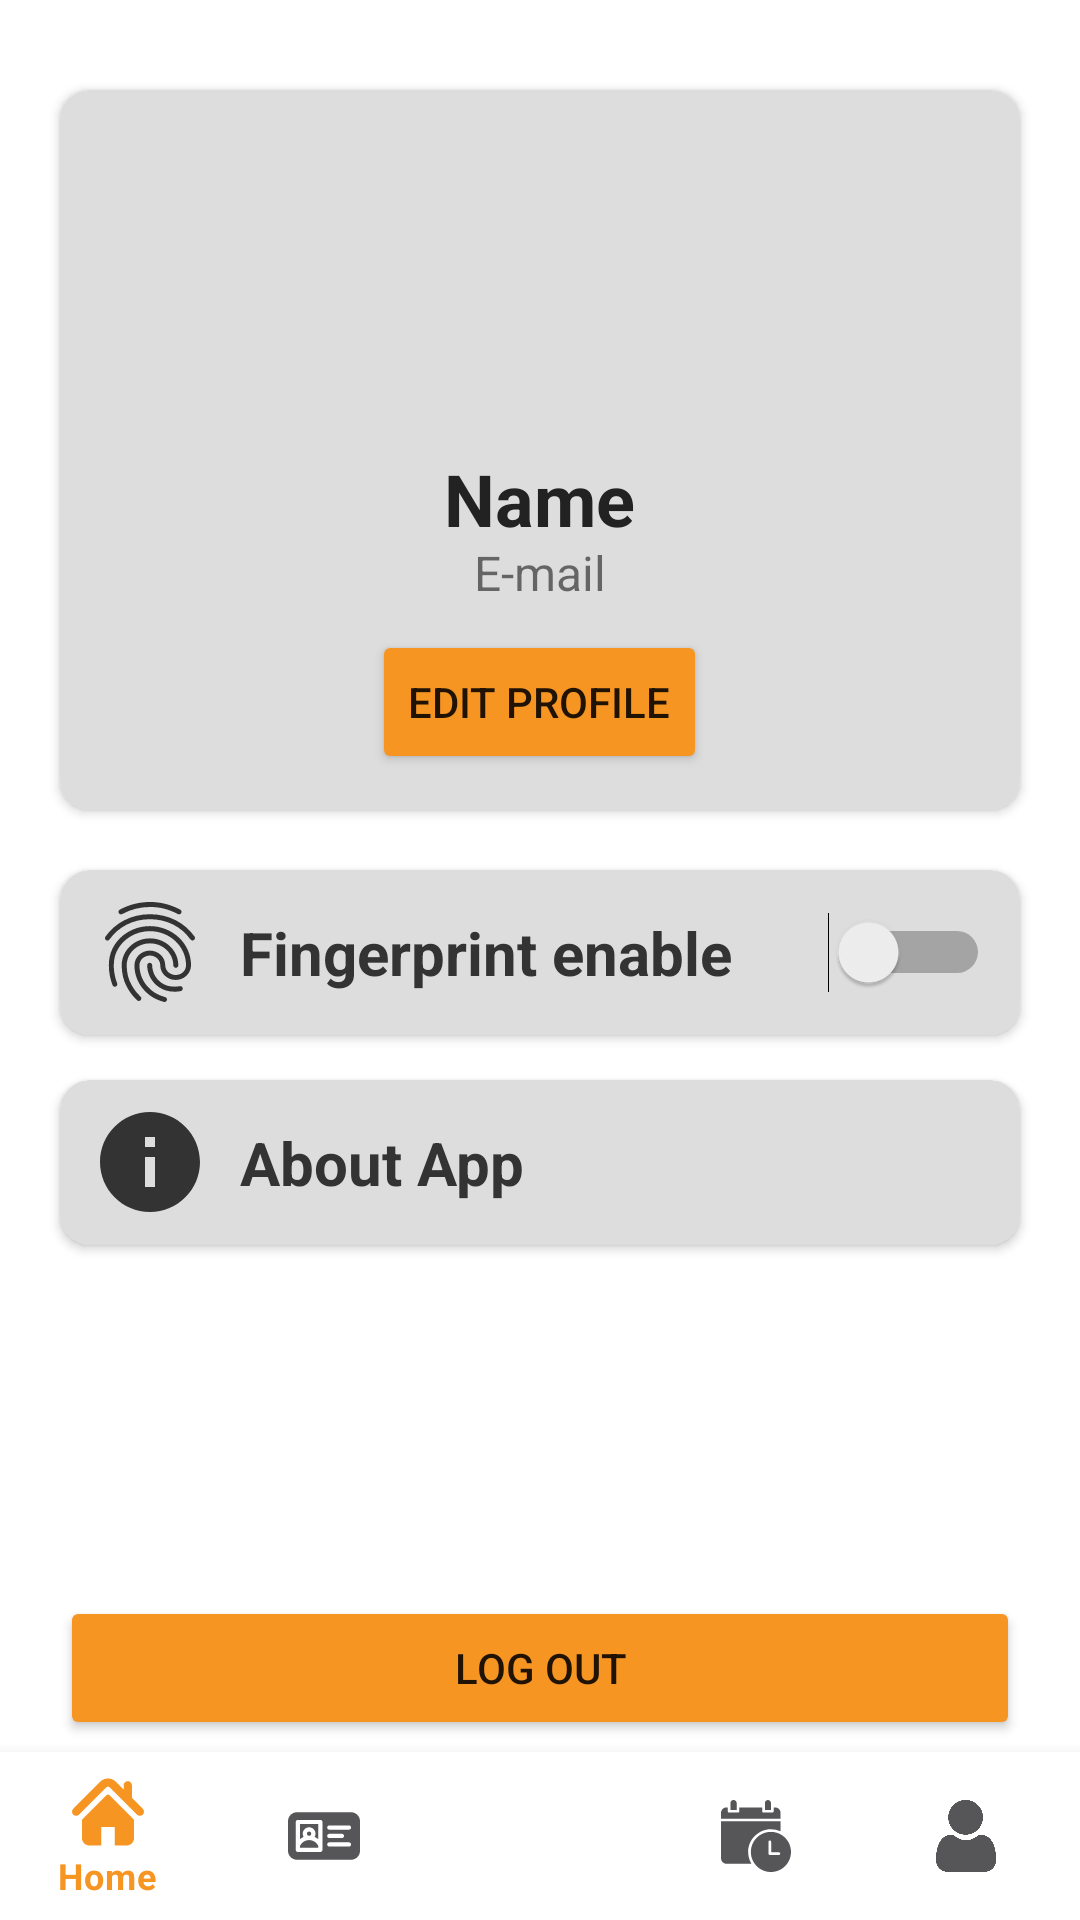

Layout XML and referenced resources for this Android screen:
<!-- AndroidManifest.xml: application theme Theme.YukGym -->
<!-- res/layout/fragment_profile.xml -->
<?xml version="1.0" encoding="utf-8"?>
<androidx.constraintlayout.widget.ConstraintLayout
    xmlns:android="http://schemas.android.com/apk/res/android"
    xmlns:tools="http://schemas.android.com/tools"
    xmlns:app="http://schemas.android.com/apk/res-auto"
    android:layout_width="match_parent"
    android:layout_height="match_parent">

    <com.google.android.material.bottomnavigation.BottomNavigationView
        android:id="@+id/bottomNavigationView"
        android:layout_width="match_parent"
        android:layout_height="wrap_content"
        android:layout_gravity="bottom"
        app:itemIconTint="@color/bottom_nav_item_color"
        app:itemTextColor="#F79523"
        app:layout_constraintBottom_toBottomOf="parent"
        app:layout_constraintEnd_toStartOf="parent"
        app:layout_constraintStart_toStartOf="parent"
        app:menu="@menu/navigation_bar" />

    <androidx.cardview.widget.CardView
        android:id="@+id/cardView"
        android:layout_width="0dp"
        android:layout_height="240dp"
        android:layout_marginStart="20dp"
        android:layout_marginTop="30dp"
        android:layout_marginEnd="20dp"
        android:backgroundTint="#ddd"
        app:cardCornerRadius="10dp"
        app:layout_constraintEnd_toEndOf="parent"
        app:layout_constraintHorizontal_bias="0.0"
        app:layout_constraintStart_toStartOf="parent"
        app:layout_constraintTop_toTopOf="parent">

        <ImageView
            android:id="@+id/imageView5"
            android:layout_width="93dp"
            android:layout_height="96dp"
            android:layout_gravity="center_horizontal"
            android:layout_marginTop="20dp"
            android:contentDescription="@string/todo"
            app:tint="#F79523"
            tools:src="@drawable/profile" />

        <TextView
            android:id="@+id/tvname"
            android:layout_width="wrap_content"
            android:layout_height="wrap_content"
            android:layout_gravity="center_horizontal"
            android:layout_marginTop="120dp"
            android:text="Name"
            android:textColor="#222222"
            android:textSize="24sp"
            android:textStyle="bold" />

        <TextView
            android:id="@+id/tvemail"
            android:layout_width="wrap_content"
            android:layout_height="wrap_content"
            android:layout_gravity="center_horizontal"
            android:layout_marginTop="150dp"
            android:text="E-mail"
            android:textSize="16sp" />

        <Button
            android:id="@+id/btnEdit"
            android:layout_width="wrap_content"
            android:layout_height="wrap_content"
            android:layout_gravity="center_horizontal"
            android:layout_marginTop="180dp"
            android:backgroundTint="#F79523"
            android:text="Edit Profile" />

    </androidx.cardview.widget.CardView>

    <androidx.cardview.widget.CardView
        android:id="@+id/aboutApp"
        android:layout_width="0dp"
        android:layout_height="55dp"
        android:layout_marginStart="20dp"
        android:layout_marginTop="360dp"
        android:layout_marginEnd="20dp"
        android:backgroundTint="#ddd"
        app:cardCornerRadius="10dp"
        app:layout_constraintEnd_toEndOf="parent"
        app:layout_constraintHorizontal_bias="0.0"
        app:layout_constraintStart_toStartOf="parent"
        app:layout_constraintTop_toTopOf="parent">

        <TextView
            android:id="@+id/textView7"
            android:layout_width="wrap_content"
            android:layout_height="wrap_content"
            android:text="About App"
            android:textStyle="bold"
            android:textColor="#333"
            android:textSize="20dp"
            android:layout_gravity="center_vertical"
            android:layout_marginStart="60dp"/>

        <ImageView
            android:id="@+id/imageView3"
            android:layout_width="40dp"
            android:layout_height="40dp"
            android:layout_gravity="center_vertical"
            android:layout_marginStart="10dp"
            app:srcCompat="@drawable/ic_baseline_info" />

    </androidx.cardview.widget.CardView>

    <androidx.cardview.widget.CardView
        android:id="@+id/cvFingerprintStatus"
        android:layout_width="0dp"
        android:layout_height="55dp"
        android:layout_marginStart="20dp"
        android:layout_marginTop="290dp"
        android:layout_marginEnd="20dp"
        android:backgroundTint="#ddd"
        app:cardCornerRadius="10dp"
        app:layout_constraintEnd_toEndOf="parent"
        app:layout_constraintHorizontal_bias="0.0"
        app:layout_constraintStart_toStartOf="parent"
        app:layout_constraintTop_toTopOf="parent">

        <TextView
            android:id="@+id/fingerprint"
            android:layout_width="wrap_content"
            android:layout_height="wrap_content"
            android:text="Fingerprint enable"
            android:textStyle="bold"
            android:textColor="#333"
            android:textSize="20dp"
            android:layout_gravity="center_vertical"
            android:layout_marginStart="60dp"/>

        <ImageView
            android:id="@+id/fingerprintIcon"
            android:layout_width="40dp"
            android:layout_height="40dp"
            android:layout_gravity="center_vertical"
            android:layout_marginStart="10dp"
            app:srcCompat="@drawable/ic_baseline_fingerprint_24_black" />

        <Switch
            android:id="@+id/fingerprintSwitch"
            android:layout_width="60dp"
            android:layout_height="50dp"
            android:layout_gravity="center_vertical"
            android:layout_marginStart="250dp" />
    </androidx.cardview.widget.CardView>

    <Button
        android:id="@+id/btnLogout"
        android:layout_width="0dp"
        android:layout_height="wrap_content"
        android:layout_gravity="center_horizontal"
        android:layout_marginStart="20dp"
        android:layout_marginEnd="20dp"
        android:layout_marginBottom="60dp"
        android:backgroundTint="#F79523"
        android:text="Log Out"
        app:layout_constraintBottom_toBottomOf="parent"
        app:layout_constraintEnd_toEndOf="parent"
        app:layout_constraintStart_toStartOf="parent" />

</androidx.constraintlayout.widget.ConstraintLayout>
<!-- resources referenced by this layout -->
<resources>
  <!-- drawable ic_baseline_fingerprint_24_black: vector/xml drawable (drawable, 2361 chars, omitted) -->
  <!-- drawable ic_baseline_info (drawable) -->
  <vector android:height="24dp" android:tint="#333
  "
      android:viewportHeight="24" android:viewportWidth="24"
      android:width="24dp" xmlns:android="http://schemas.android.com/apk/res/android">
      <path android:fillColor="@android:color/white" android:pathData="M12,2C6.48,2 2,6.48 2,12s4.48,10 10,10 10,-4.48 10,-10S17.52,2 12,2zM13,17h-2v-6h2v6zM13,9h-2L11,7h2v2z"/>
  </vector>
  <!-- drawable profile: png bitmap (drawable, 8229 bytes) -->
  <string name="todo">TODO</string>
  <style name="Theme.YukGym" parent="Theme.MaterialComponents.DayNight.DarkActionBar">
          
          <item name="colorPrimary">#F79523</item>
          <item name="colorPrimaryVariant">#F79523</item>
          <item name="colorOnPrimary">@color/white</item>
          
          <item name="colorSecondary">@color/teal_200</item>
          <item name="colorSecondaryVariant">@color/teal_700</item>
          <item name="colorOnSecondary">@color/black</item>
          
          <item name="android:statusBarColor" tools:targetApi="l">#F79523</item>
          
      </style>
  <!-- not gathered from this repository: default colours our renderer supplied (Android Studio template values) -->
  <color name="teal_200">#FF03DAC5</color>
  <color name="teal_700">#FF018786</color>
  <color name="black">#FF000000</color>
  <color name="white">#FFFFFFFF</color>
</resources>
